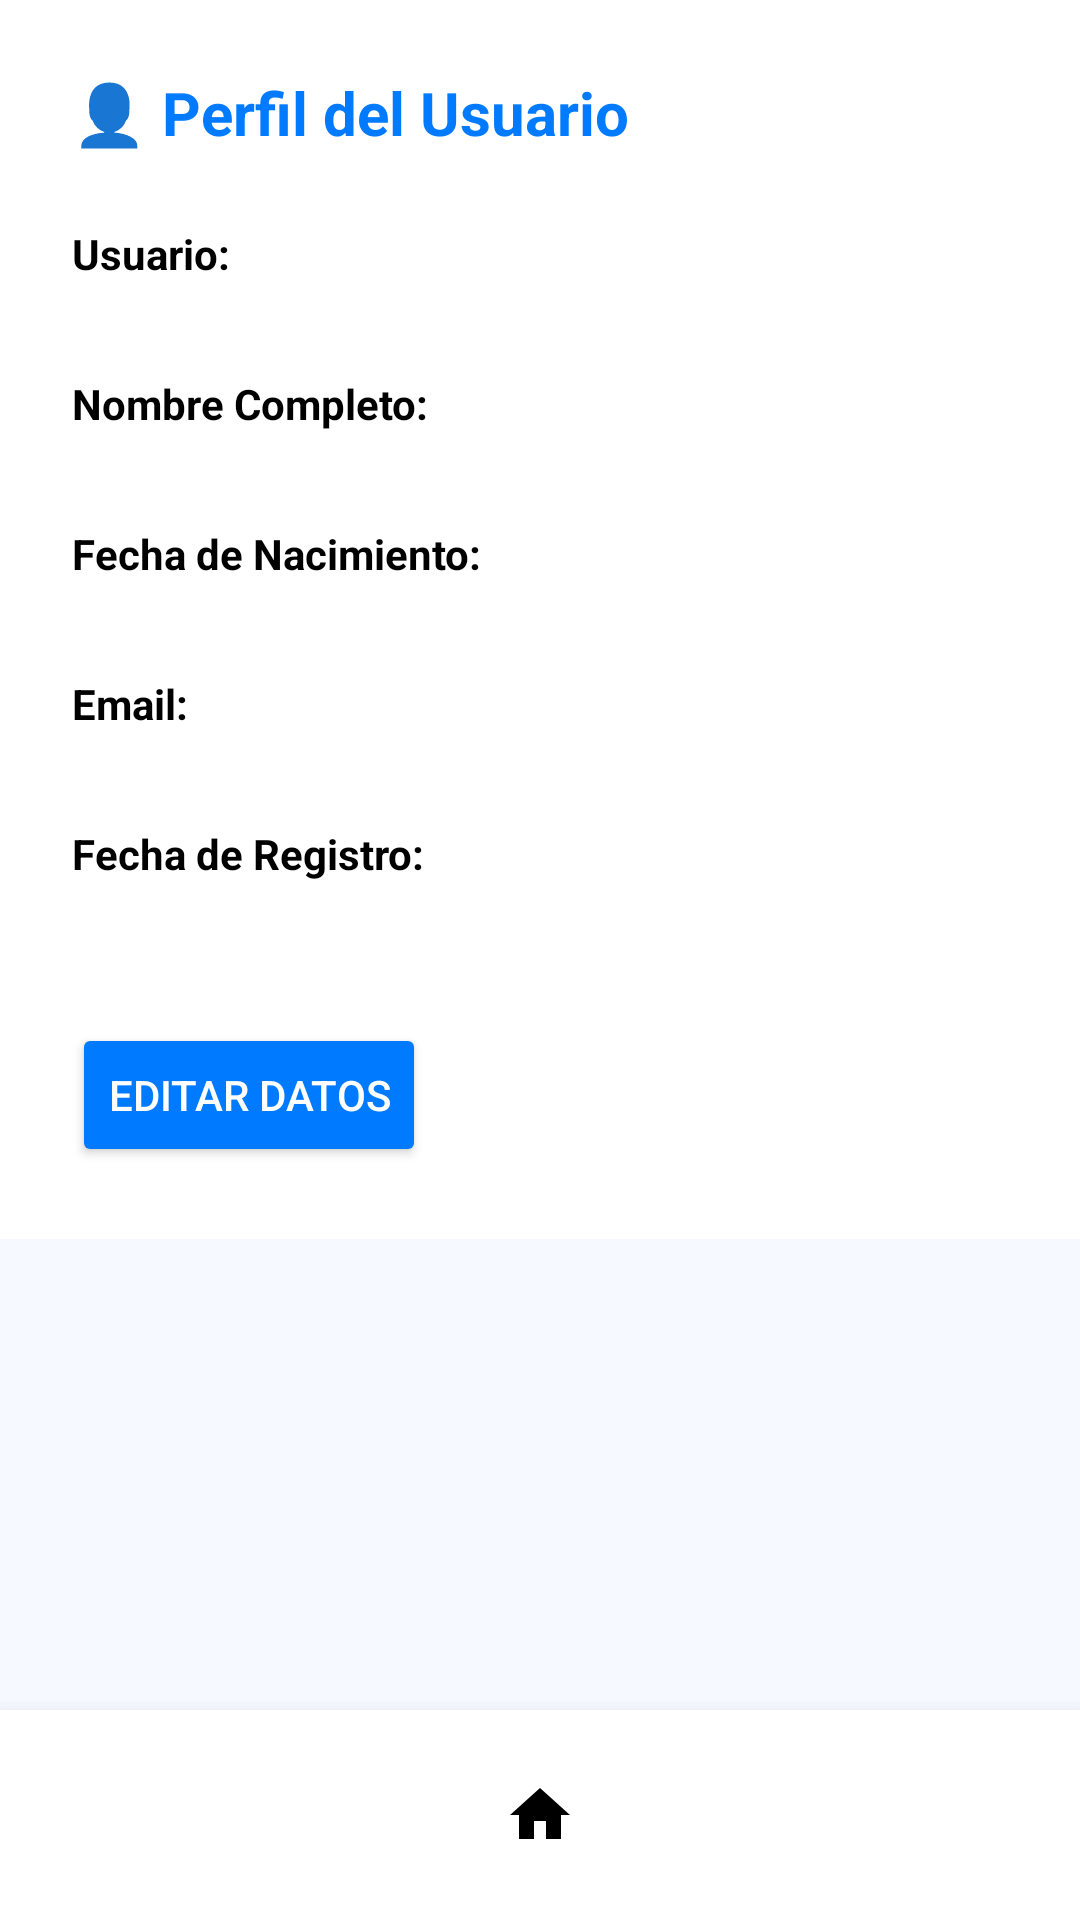

Layout XML and referenced resources for this Android screen:
<!-- AndroidManifest.xml: application theme Theme.DoneIt_Version_Movil -->
<!-- res/layout/activity_perfil_usuario.xml -->
<?xml version="1.0" encoding="utf-8"?>
<FrameLayout xmlns:android="http://schemas.android.com/apk/res/android"
    android:layout_width="match_parent"
    android:layout_height="match_parent">

    
    <RelativeLayout
        android:layout_width="match_parent"
        android:layout_height="match_parent"
        android:background="#F6F9FF">

        
        <ScrollView
            android:id="@+id/scrollViewPerfil"
            android:layout_width="match_parent"
            android:layout_height="match_parent"
            android:layout_above="@id/barraInferior">

            <LinearLayout
                android:layout_width="match_parent"
                android:layout_height="wrap_content"
                android:orientation="vertical"
                android:padding="24dp"
                android:background="@android:color/white">

                <TextView
                    android:layout_width="wrap_content"
                    android:layout_height="wrap_content"
                    android:text="👤 Perfil del Usuario"
                    android:textSize="20sp"
                    android:textColor="#007BFF"
                    android:layout_marginBottom="16dp"
                    android:textStyle="bold" />

                <TextView android:text="Usuario:" style="@style/PerfilLabel"/>
                <TextView android:id="@+id/tvUsuario" style="@style/PerfilValue"/>

                <TextView android:text="Nombre Completo:" style="@style/PerfilLabel"/>
                <TextView android:id="@+id/tvNombreCompleto" style="@style/PerfilValue"/>

                <TextView android:text="Fecha de Nacimiento:" style="@style/PerfilLabel"/>
                <TextView android:id="@+id/tvFechaNacimiento" style="@style/PerfilValue"/>

                <TextView android:text="Email:" style="@style/PerfilLabel"/>
                <TextView android:id="@+id/tvEmail" style="@style/PerfilValue"/>

                <TextView android:text="Fecha de Registro:" style="@style/PerfilLabel"/>
                <TextView android:id="@+id/tvFechaRegistro" style="@style/PerfilValue"/>

                <Button
                    android:id="@+id/btnEditar"
                    android:layout_width="wrap_content"
                    android:layout_height="wrap_content"
                    android:text="Editar datos"
                    android:layout_marginTop="24dp"
                    android:backgroundTint="#007BFF"
                    android:textColor="@color/white" />
            </LinearLayout>
        </ScrollView>

        
        <LinearLayout
            android:id="@+id/barraInferior"
            android:layout_width="match_parent"
            android:layout_height="70dp"
            android:layout_alignParentBottom="true"
            android:orientation="horizontal"
            android:background="@color/white"
            android:weightSum="1"
            android:elevation="10dp"
            android:paddingTop="5dp"
            android:paddingBottom="5dp">

            <ImageButton
                android:id="@+id/btnHome"
                android:layout_width="match_parent"
                android:layout_height="match_parent"
                android:background="@android:color/transparent"
                android:src="@drawable/ic_home_filled"
                android:contentDescription="Inicio"
                android:scaleType="centerInside" />
        </LinearLayout>
    </RelativeLayout>

    
    <include
        layout="@layout/loading_overlay"
        android:id="@+id/includeLoading"
        android:layout_width="match_parent"
        android:layout_height="match_parent"/>
</FrameLayout>
<!-- res/layout/loading_overlay.xml (included above) -->
<?xml version="1.0" encoding="utf-8"?>
<FrameLayout xmlns:android="http://schemas.android.com/apk/res/android"
    android:id="@+id/loadingOverlay"
    android:layout_width="match_parent"
    android:layout_height="match_parent"
    android:background="#80000000"
    android:visibility="gone"
    android:clickable="true"
    android:focusable="true">

<ProgressBar
android:id="@+id/progressBar"
style="?android:attr/progressBarStyleLarge"
android:layout_width="wrap_content"
android:layout_height="wrap_content"
android:layout_gravity="center" />
</FrameLayout>
<!-- resources referenced by this layout -->
<resources>
  <color name="white">#FFFFFFFF</color>
  <!-- drawable ic_home_filled (drawable) -->
  <vector xmlns:android="http://schemas.android.com/apk/res/android"
      android:width="24dp" android:height="24dp" android:viewportWidth="24"
      android:viewportHeight="24">
      <path android:fillColor="#000000"
          android:pathData="M10,20v-6h4v6h5v-8h3L12,3 2,12h3v8z" />
  </vector>
  <style name="PerfilLabel">
          <item name="android:layout_width">wrap_content</item>
          <item name="android:layout_height">wrap_content</item>
          <item name="android:textColor">#000000</item>
          <item name="android:textStyle">bold</item>
          <item name="android:layout_marginTop">8dp</item>
      </style>
  <style name="PerfilValue">
          <item name="android:layout_width">wrap_content</item>
          <item name="android:layout_height">wrap_content</item>
          <item name="android:textColor">#333333</item>
          <item name="android:layout_marginBottom">4dp</item>
      </style>
  <style name="Theme.DoneIt_Version_Movil" parent="Base.Theme.DoneIt_Version_Movil" />
  <style name="Base.Theme.DoneIt_Version_Movil" parent="Theme.Material3.DayNight.NoActionBar">
          
          
      </style>
</resources>
